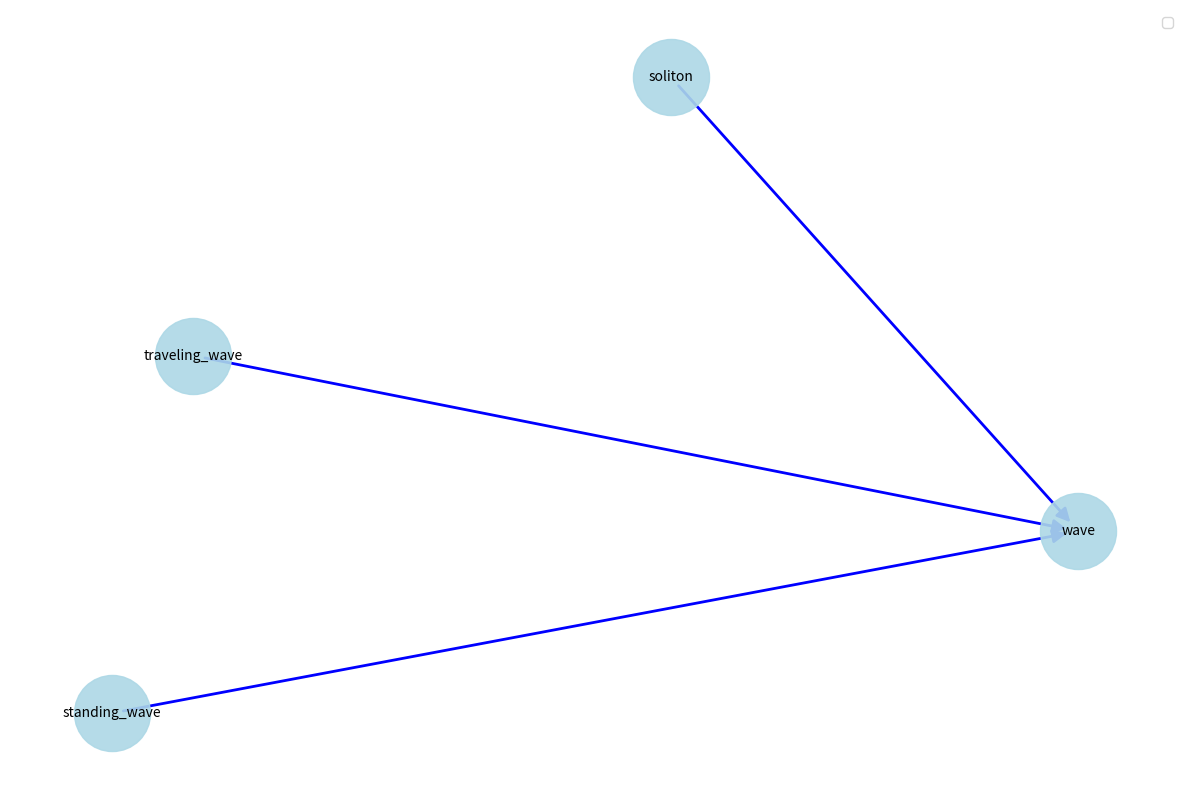

Write the Python code that produced this figure.
"""
Phase 1: Basic Knowledge Graph Implementation
A hands-on starter for building your first scientific knowledge graph

This code provides:
- Simple triple storage and retrieval
- Basic graph queries (neighbors, paths, prerequisites)
- Manual triple extraction from text
- Simple visualization interface
"""

import networkx as nx
import json
from typing import List, Tuple, Optional, Set
from collections import defaultdict
import matplotlib.pyplot as plt

class ScientificKnowledgeGraph:
    """
    A simple knowledge graph for scientific concepts.
    
    The graph stores triples: (subject, predicate, object)
    where subject and object are concepts, and predicate is a relation type.
    """
    
    def __init__(self):
        # Use MultiDiGraph to allow multiple relations between same nodes
        self.graph = nx.MultiDiGraph()
        self.relation_types = set()
        self.metadata = {}  # Store additional info about nodes
        
    def add_triple(self, subject: str, predicate: str, obj: str, 
                   confidence: float = 1.0, source: str = "manual"):
        """
        Add a knowledge triple to the graph.
        
        Args:
            subject: Source concept
            predicate: Relationship type (e.g., 'is_a', 'prerequisite_of')
            obj: Target concept
            confidence: Confidence score (0-1)
            source: Where this triple came from
        """
        self.graph.add_edge(
            subject, obj,
            relation=predicate,
            confidence=confidence,
            source=source
        )
        self.relation_types.add(predicate)
        
        # Initialize metadata if needed
        for node in [subject, obj]:
            if node not in self.metadata:
                self.metadata[node] = {
                    'type': 'concept',
                    'description': '',
                    'examples': []
                }
    
    def add_node_metadata(self, node: str, node_type: str = 'concept',
                         description: str = '', examples: List[str] = None):
        """Add descriptive metadata to a node."""
        self.metadata[node] = {
            'type': node_type,
            'description': description,
            'examples': examples or []
        }
    
    def get_neighbors(self, node: str, relation: Optional[str] = None,
                     direction: str = 'out') -> List[str]:
        """
        Get neighboring concepts.
        
        Args:
            node: The concept to query
            relation: Filter by specific relation type (optional)
            direction: 'out' for outgoing, 'in' for incoming, 'both' for all
        
        Returns:
            List of neighboring concept names
        """
        neighbors = []
        
        if direction in ['out', 'both']:
            for successor in self.graph.successors(node):
                edges = self.graph.get_edge_data(node, successor)
                for edge_key, edge_data in edges.items():
                    if relation is None or edge_data.get('relation') == relation:
                        neighbors.append(successor)
                        break
        
        if direction in ['in', 'both']:
            for predecessor in self.graph.predecessors(node):
                edges = self.graph.get_edge_data(predecessor, node)
                for edge_key, edge_data in edges.items():
                    if relation is None or edge_data.get('relation') == relation:
                        neighbors.append(predecessor)
                        break
        
        return list(set(neighbors))  # Remove duplicates
    
    def find_path(self, start: str, end: str, max_length: int = 5) -> Optional[List[str]]:
        """
        Find shortest path between two concepts.
        
        Args:
            start: Starting concept
            end: Target concept
            max_length: Maximum path length to consider
        
        Returns:
            List of concepts forming the path, or None if no path exists
        """
        try:
            path = nx.shortest_path(self.graph, start, end)
            if len(path) <= max_length + 1:
                return path
            return None
        except (nx.NetworkXNoPath, nx.NodeNotFound):
            return None
    
    def get_prerequisites(self, concept: str, depth: int = None) -> List[Tuple[str, int]]:
        """
        Get all prerequisites for a concept.
        
        Args:
            concept: The concept to find prerequisites for
            depth: Maximum depth to traverse (None = unlimited)
        
        Returns:
            List of (prerequisite_concept, depth) tuples
        """
        prerequisites = []
        visited = set()
        queue = [(concept, 0)]
        
        while queue:
            current, d = queue.pop(0)
            
            if current in visited:
                continue
            visited.add(current)
            
            if depth is not None and d >= depth:
                continue
            
            # Find concepts that are prerequisites of current
            prereq_neighbors = self.get_neighbors(current, relation='prerequisite_of', direction='in')
            
            for prereq in prereq_neighbors:
                if prereq != concept:  # Don't include the original concept
                    prerequisites.append((prereq, d + 1))
                    queue.append((prereq, d + 1))
        
        return prerequisites
    
    def query_by_relation(self, relation: str) -> List[Tuple[str, str]]:
        """
        Get all (subject, object) pairs connected by a specific relation.
        """
        results = []
        for u, v, key, data in self.graph.edges(keys=True, data=True):
            if data.get('relation') == relation:
                results.append((u, v))
        return results
    
    def get_concept_neighborhood(self, concept: str, radius: int = 1) -> Set[str]:
        """
        Get all concepts within a certain radius.
        
        Args:
            concept: Central concept
            radius: How many hops away to include
        
        Returns:
            Set of concept names
        """
        neighborhood = {concept}
        current_level = {concept}
        
        for _ in range(radius):
            next_level = set()
            for node in current_level:
                next_level.update(self.get_neighbors(node, direction='both'))
            neighborhood.update(next_level)
            current_level = next_level
        
        return neighborhood
    
    def save_to_json(self, filename: str):
        """Export the knowledge graph to JSON format."""
        data = {
            'nodes': [],
            'edges': [],
            'metadata': self.metadata
        }
        
        # Add nodes
        for node in self.graph.nodes():
            data['nodes'].append({
                'id': node,
                'metadata': self.metadata.get(node, {})
            })
        
        # Add edges
        for u, v, key, edge_data in self.graph.edges(keys=True, data=True):
            data['edges'].append({
                'source': u,
                'target': v,
                'relation': edge_data.get('relation'),
                'confidence': edge_data.get('confidence', 1.0),
                'source_type': edge_data.get('source', 'manual')
            })
        
        with open(filename, 'w') as f:
            json.dump(data, f, indent=2)
    
    def load_from_json(self, filename: str):
        """Import a knowledge graph from JSON format."""
        with open(filename, 'r') as f:
            data = json.load(f)
        
        self.metadata = data.get('metadata', {})
        
        for edge in data['edges']:
            self.add_triple(
                edge['source'],
                edge['relation'],
                edge['target'],
                confidence=edge.get('confidence', 1.0),
                source=edge.get('source_type', 'manual')
            )
    
    def visualize(self, concept: str = None, radius: int = 2, figsize=(12, 8)):
        """
        Create a simple visualization of the graph.
        
        Args:
            concept: If provided, show neighborhood around this concept
            radius: Size of neighborhood to show
            figsize: Figure size
        """
        if concept:
            nodes_to_show = self.get_concept_neighborhood(concept, radius)
            subgraph = self.graph.subgraph(nodes_to_show)
        else:
            subgraph = self.graph
        
        plt.figure(figsize=figsize)
        
        # Create layout
        pos = nx.spring_layout(subgraph, k=0.5, iterations=50)
        
        # Draw nodes
        nx.draw_networkx_nodes(subgraph, pos, node_color='lightblue',
                              node_size=3000, alpha=0.9)
        
        # Draw edges with different colors for different relations
        edge_colors = {
            'is_a': 'blue',
            'part_of': 'green',
            'prerequisite_of': 'red',
            'related_to': 'gray',
            'has_equation': 'purple'
        }
        
        for relation in self.relation_types:
            edges = [(u, v) for u, v, d in subgraph.edges(data=True)
                    if d.get('relation') == relation]
            if edges:
                nx.draw_networkx_edges(
                    subgraph, pos, edges,
                    edge_color=edge_colors.get(relation, 'gray'),
                    arrows=True, arrowsize=20, width=2,
                    label=relation
                )
        
        # Draw labels
        nx.draw_networkx_labels(subgraph, pos, font_size=10)
        
        plt.legend()
        plt.axis('off')
        plt.tight_layout()
        return plt


# ============= EXAMPLE USAGE: Building a Wave Physics KG =============

def build_example_wave_kg():
    """
    Build a small example knowledge graph about wave physics.
    This demonstrates manual triple extraction and structuring.
    """
    kg = ScientificKnowledgeGraph()
    
    # Add fundamental concepts
    triples = [
        # Taxonomic relations (is_a)
        ("sine_wave", "is_a", "periodic_function"),
        ("periodic_function", "is_a", "mathematical_function"),
        ("standing_wave", "is_a", "wave"),
        ("traveling_wave", "is_a", "wave"),
        ("soliton", "is_a", "wave"),
        
        # Mereological relations (part_of)
        ("amplitude", "part_of", "wave_description"),
        ("frequency", "part_of", "wave_description"),
        ("wavelength", "part_of", "wave_description"),
        ("phase", "part_of", "wave_description"),
        
        # Prerequisite relations
        ("trigonometry", "prerequisite_of", "fourier_analysis"),
        ("fourier_analysis", "prerequisite_of", "wave_analysis"),
        ("calculus", "prerequisite_of", "differential_equations"),
        ("differential_equations", "prerequisite_of", "wave_equation"),
        
        # Related concepts
        ("dispersion", "related_to", "wave_propagation"),
        ("interference", "related_to", "superposition"),
        ("diffraction", "related_to", "wave_propagation"),
        
        # Equation relations
        ("wave_equation", "has_equation", "second_order_pde"),
        ("schrodinger_equation", "has_equation", "complex_pde")
    ]
    
    for subj, pred, obj in triples:
        kg.add_triple(subj, pred, obj)
    
    # Add metadata
    kg.add_node_metadata(
        "sine_wave",
        node_type="concept",
        description="A smooth periodic oscillation described by sin(ωt + φ)",
        examples=["Pure tone in sound", "AC current"]
    )
    
    kg.add_node_metadata(
        "soliton",
        node_type="concept",
        description="A self-reinforcing wave packet that maintains its shape while traveling",
        examples=["Tsunami waves", "Optical solitons in fiber"]
    )
    
    kg.add_node_metadata(
        "wave_equation",
        node_type="equation",
        description="∂²u/∂t² = c²∂²u/∂x²",
        examples=["String vibration", "Sound propagation"]
    )
    
    return kg


def demonstrate_queries(kg: ScientificKnowledgeGraph):
    """
    Demonstrate various query patterns on the knowledge graph.
    """
    print("=" * 60)
    print("KNOWLEDGE GRAPH QUERIES - DEMONSTRATION")
    print("=" * 60)
    
    # Query 1: Find neighbors
    print("\n1. What are the neighboring concepts of 'wave'?")
    neighbors = kg.get_neighbors("wave", direction='both')
    print(f"   Neighbors: {neighbors}")
    
    # Query 2: Find specific relation type
    print("\n2. What are all the 'is_a' relationships?")
    is_a_relations = kg.query_by_relation("is_a")
    for subj, obj in is_a_relations[:5]:  # Show first 5
        print(f"   {subj} is_a {obj}")
    
    # Query 3: Find prerequisites
    print("\n3. What are the prerequisites for 'wave_equation'?")
    prereqs = kg.get_prerequisites("wave_equation")
    for prereq, depth in sorted(prereqs, key=lambda x: x[1]):
        print(f"   {'  ' * depth}{prereq} (depth: {depth})")
    
    # Query 4: Find path
    print("\n4. Is there a learning path from 'calculus' to 'wave_analysis'?")
    path = kg.find_path("calculus", "wave_analysis")
    if path:
        print(f"   Path: {' → '.join(path)}")
    else:
        print("   No path found")
    
    # Query 5: Get neighborhood
    print("\n5. What is the 2-hop neighborhood of 'sine_wave'?")
    neighborhood = kg.get_concept_neighborhood("sine_wave", radius=2)
    print(f"   Neighborhood ({len(neighborhood)} concepts): {neighborhood}")
    
    print("\n" + "=" * 60)


# ============= EXERCISES FOR THE STUDENT =============

def exercises():
    """
    Suggested exercises to complete Phase 1.
    
    TODO for student:
    1. Choose your own scientific domain (5-10 paragraphs from a textbook)
    2. Manually extract 30-50 triples from this text
    3. Add them to a knowledge graph using the code above
    4. Implement at least 5 different queries
    5. Add rich metadata to your concepts
    6. Visualize your graph
    7. Save and reload your graph from JSON
    8. Write a 1-page reflection on what you learned
    
    RESEARCH QUESTIONS TO CONSIDER:
    - What made it easy or hard to identify triples in your text?
    - Did you find concepts that didn't fit into clean subject-predicate-object form?
    - How did you decide on relation type names?
    - What information is lost when converting prose to triples?
    - How would you validate that your triples accurately represent the source text?
    """
    pass


if __name__ == "__main__":
    # Build example knowledge graph
    print("Building example wave physics knowledge graph...")
    kg = build_example_wave_kg()
    
    print(f"Created graph with {kg.graph.number_of_nodes()} nodes")
    print(f"and {kg.graph.number_of_edges()} edges")
    print(f"Relation types: {kg.relation_types}")
    
    # Demonstrate queries
    demonstrate_queries(kg)
    
    # Save to file
    print("\nSaving to 'wave_kg.json'...")
    kg.save_to_json("wave_kg.json")
    
    # Visualize
    print("\nGenerating visualization...")
    kg.visualize(concept="wave", radius=2)
    plt.savefig("wave_kg_visualization.png", dpi=150, bbox_inches='tight')
    print("Saved visualization to 'wave_kg_visualization.png'")
    
    print("\n✓ Phase 1 starter code complete!")
    print("  Next steps:")
    print("  1. Modify this code for your chosen domain")
    print("  2. Extract 30-50 triples manually")
    print("  3. Build queries specific to your research questions")
    print("  4. Prepare a demo for your supervisor meeting")
